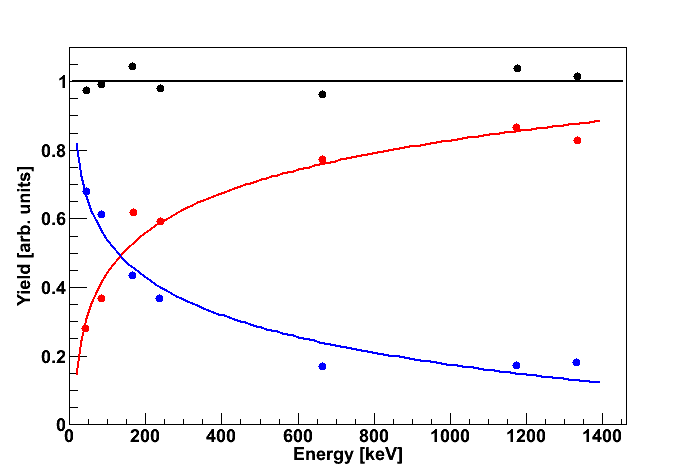

Values plotted in this chart, from the file beside it:
y(x), created by Plot Digitizer, 2.4.1
Date: 6/15/11, 1:41:59 PM
21
x, y
4.38891E+1, 9.74920E-1
8.40478E+1, 9.91507E-1
1.64393E+2, 1.04413E+0
2.37488E+2, 9.80092E-1
6.64782E+2, 9.62577E-1
1.17484E+3, 1.03657E+0
1.33298E+3, 1.01403E+0
4.27704E+1, 1.94361E-1
8.29928E+1, 2.55393E-1
1.68235E+2, 4.30225E-1
2.39033E+2, 4.10640E-1
6.64173E+2, 5.37575E-1
1.17421E+3, 6.00452E-1
1.33235E+3, 5.75139E-1
4.31685E+1, 4.72140E-1
8.32356E+1, 4.24838E-1
1.65691E+2, 3.02451E-1
2.36449E+2, 2.55088E-1
6.63572E+2, 1.18129E-1
1.17352E+3, 1.19895E-1
1.33171E+3, 1.25136E-1
